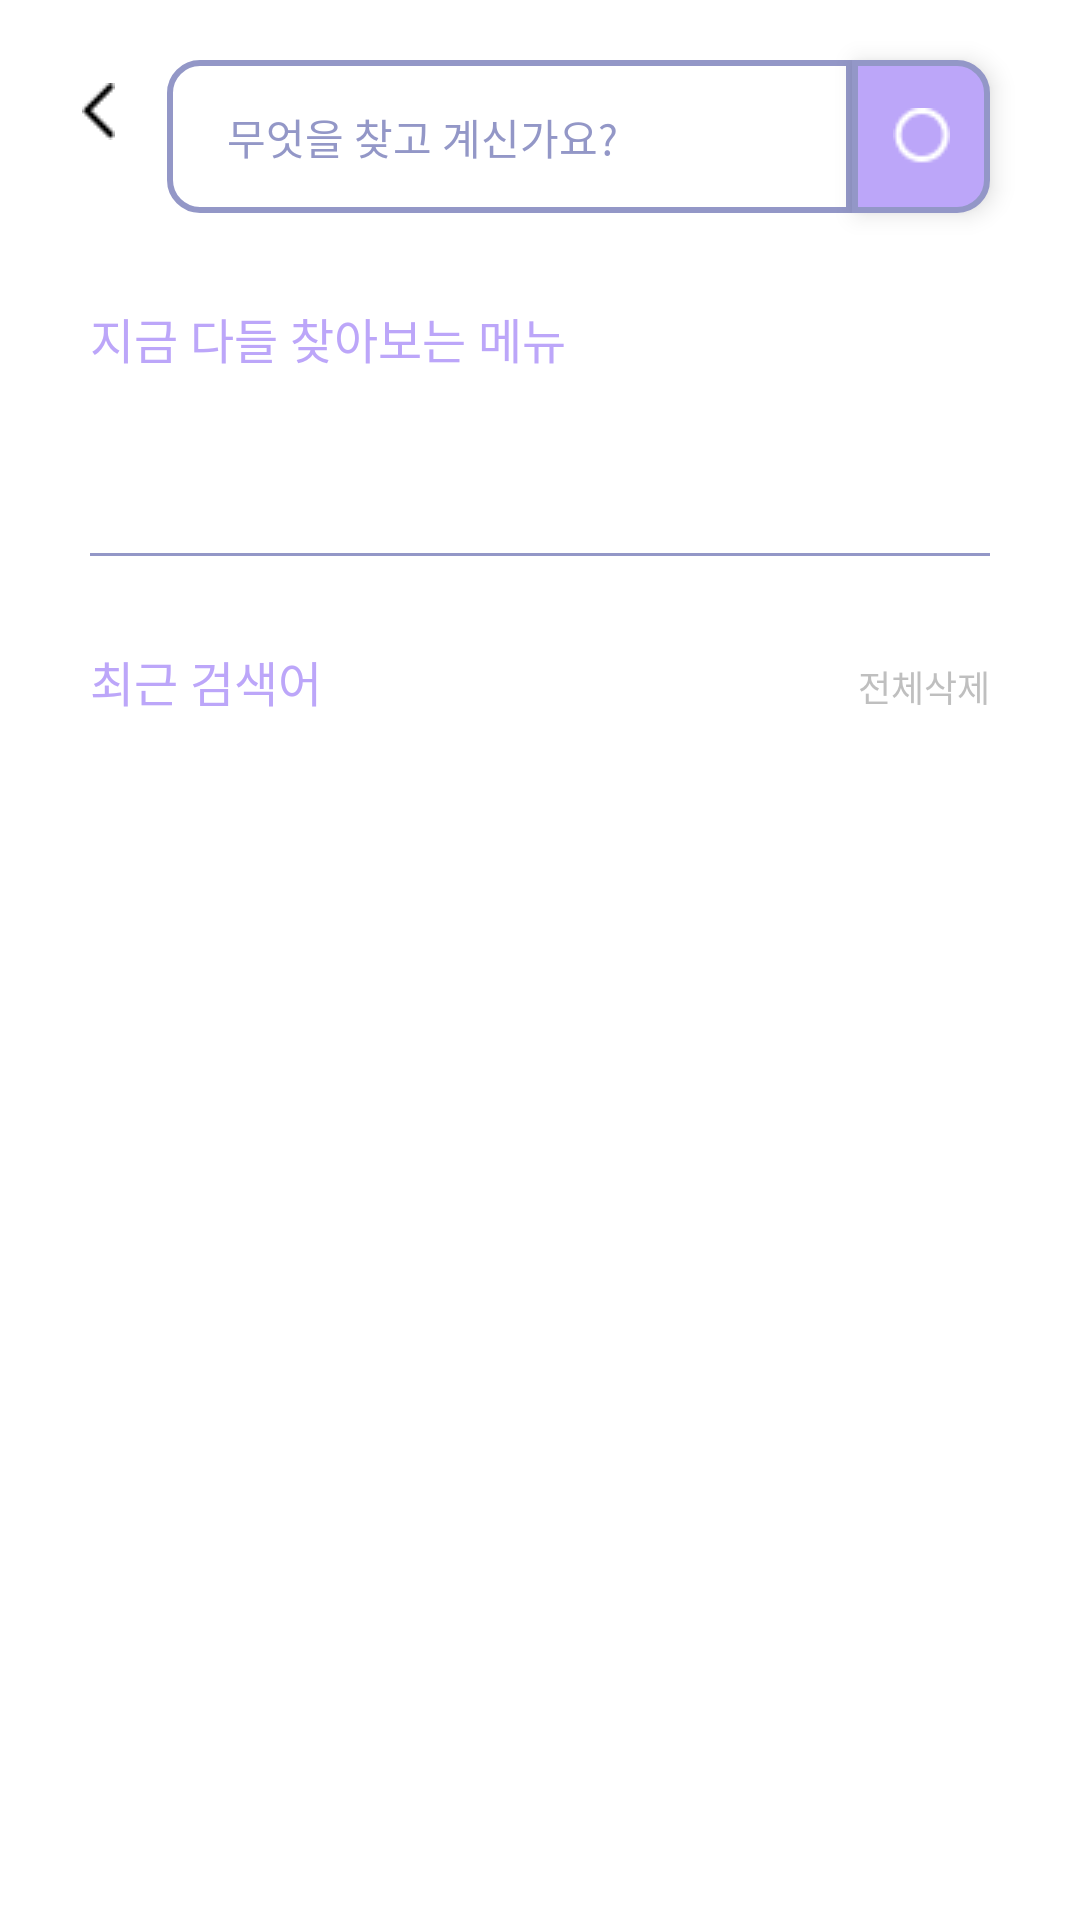

Reconstruct the res/layout file that produces this screen, plus the resources it refers to.
<!-- AndroidManifest.xml: application theme Theme.CrystalSpoon -->
<!-- res/layout/activity_search.xml -->
<?xml version="1.0" encoding="utf-8"?>
<androidx.constraintlayout.widget.ConstraintLayout xmlns:android="http://schemas.android.com/apk/res/android"
    xmlns:app="http://schemas.android.com/apk/res-auto"
    xmlns:tools="http://schemas.android.com/tools"
    android:layout_width="match_parent"
    android:layout_height="match_parent"
    tools:context=".SearchActivity">

    <LinearLayout
        android:layout_width="match_parent"
        android:layout_height="match_parent"
        android:orientation="vertical"
        app:layout_constraintBottom_toBottomOf="parent"
        app:layout_constraintEnd_toEndOf="parent"
        app:layout_constraintStart_toStartOf="parent"
        app:layout_constraintTop_toTopOf="parent">

        <LinearLayout
            android:layout_width="match_parent"
            android:layout_height="wrap_content"
            android:orientation="horizontal">

            <ImageButton
                android:id="@+id/sear_btn_back"
                android:layout_width="0dp"
                android:layout_weight="1"
                android:layout_height="54dp"
                android:layout_marginLeft="10dp"
                android:layout_marginTop="10dp"
                android:backgroundTint="#FFFFFF"
                app:srcCompat="@drawable/back_icon"
                tools:ignore="SpeakableTextPresentCheck" />

            <EditText
                android:id="@+id/sear_edit_search"
                android:layout_width="0dp"
                android:layout_height="51dp"
                android:layout_marginTop="20dp"
                android:layout_marginBottom="30dp"
                android:layout_weight="5"
                android:background="@drawable/search_edittext_background"
                android:ems="10"
                android:inputType="textPersonName"
                android:paddingLeft="20dp"
                android:text="무엇을 찾고 계신가요?"
                android:textColor="@color/sujung_lilac"
                android:textSize="14dp" />

            <ImageButton
                android:id="@+id/sear_btn_search"
                android:layout_width="0dp"
                android:layout_weight="1"
                android:layout_height="51dp"
                android:layout_marginTop="20dp"
                android:layout_marginRight="30dp"
                android:layout_marginBottom="30dp"
                android:background="@drawable/search_icon_background"
                app:srcCompat="@drawable/search_icon"
                tools:ignore="SpeakableTextPresentCheck"
                android:elevation="5dp"/>
        </LinearLayout>

        <TextView
            android:id="@+id/sear_txt1"
            android:layout_width="match_parent"
            android:layout_height="wrap_content"
            android:layout_marginBottom="30dp"
            android:layout_marginLeft="30dp"
            android:layout_marginRight="30dp"
            android:textSize="16dp"
            android:textColor="#BCA6F9"
            android:text="지금 다들 찾아보는 메뉴" />

        <androidx.recyclerview.widget.RecyclerView
            android:id="@+id/recy_poplar"
            android:layout_width="match_parent"
            android:layout_height="wrap_content"
            app:layoutManager="androidx.recyclerview.widget.GridLayoutManager"
            app:spanCount="2"
            tools:listitem="@layout/listitem_search_popularity" />

        <View
            android:layout_width="match_parent"
            android:layout_height="1dp"
            android:layout_marginStart="30dp"
            android:layout_marginTop="30dp"
            android:layout_marginEnd="30dp"
            android:background="@color/sujung_lilac" />
        <LinearLayout
            android:layout_width="match_parent"
            android:layout_height="wrap_content"
            android:padding="30dp"
            >

            <TextView
                android:id="@+id/sear_txt2"
                android:layout_width="0dp"
                android:layout_weight="1"
                android:layout_height="wrap_content"
                android:textSize="16dp"
                android:textColor="#BCA6F9"
                android:text="최근 검색어" />


            <TextView
                android:id="@+id/sear_txt_delete_all"
                android:layout_width="wrap_content"
                android:layout_height="wrap_content"
                android:layout_gravity=""
                android:gravity="right"
                android:text="전체삭제"
                android:textColor="#83838383"
                android:textSize="12dp" />
        </LinearLayout>

        <androidx.recyclerview.widget.RecyclerView
            android:id="@+id/recy_history"
            android:layout_width="match_parent"
            android:layout_height="wrap_content"
            tools:ignore="SpeakableTextPresentCheck"
            tools:listitem="@layout/listitem_search_history" />

    </LinearLayout>

</androidx.constraintlayout.widget.ConstraintLayout>
<!-- res/layout/listitem_search_popularity.xml (included above) -->
<?xml version="1.0" encoding="utf-8"?>
<LinearLayout xmlns:android="http://schemas.android.com/apk/res/android"
    xmlns:app="http://schemas.android.com/apk/res-auto"
    android:layout_width="match_parent"
    android:layout_height="wrap_content"
    android:gravity="center_vertical"
    android:paddingBottom="10dp"
    android:paddingTop="10dp"
    android:paddingRight="30dp"
    android:paddingLeft="30dp"
    android:orientation="horizontal">

    <TextView
        android:id="@+id/sear_txt_popularity_number"
        android:layout_width="wrap_content"
        android:layout_height="wrap_content"
        android:paddingRight="10dp"
        android:text="1"
        android:textSize="14dp" />

    <TextView
        android:id="@+id/sear_txt_popularity_title"
        android:layout_width="0dp"
        android:layout_height="wrap_content"
        android:layout_weight="1"
        android:text="마라탕"
        android:textSize="14dp" />

    <ImageView
        android:id="@+id/sear_img_updown"
        android:layout_width="wrap_content"
        android:layout_height="wrap_content"
        app:srcCompat="@drawable/up_icon" />
</LinearLayout>
<!-- resources referenced by this layout -->
<resources>
  <color name="sujung_lilac">#FF9397C7</color>
  <!-- drawable back_icon: png bitmap (drawable-v24, 194 bytes) -->
  <!-- drawable search_edittext_background (drawable) -->
  <?xml version="1.0" encoding="utf-8"?>
  <layer-list xmlns:android="http://schemas.android.com/apk/res/android">
      <item>
          <shape>
  
              <stroke
                  android:width="2dp"
                  android:color="@color/sujung_lilac" />
              <corners android:bottomLeftRadius="10dp"
                  android:topLeftRadius="10dp"/>
          </shape>
      </item>
  </layer-list>
  <!-- drawable search_icon: png bitmap (drawable-v24, 339 bytes) -->
  <!-- drawable search_icon_background (drawable) -->
  <?xml version="1.0" encoding="utf-8"?>
  <layer-list xmlns:android="http://schemas.android.com/apk/res/android">
      <item>
          <shape>
              <solid android:color="#BCA6F9" />
              <stroke
                  android:width="2dp"
                  android:color="@color/sujung_lilac" />
              <corners android:bottomRightRadius="10dp"
                  android:topRightRadius="10dp"/>
          </shape>
      </item>
  </layer-list>
  <!-- drawable up_icon: png bitmap (drawable-v24, 302 bytes) -->
  <style name="Theme.CrystalSpoon" parent="Theme.MaterialComponents.DayNight.DarkActionBar">
          <item name="windowNoTitle">true</item>
          
          <item name="colorPrimary">@color/purple_500</item>
          <item name="colorPrimaryVariant">@color/purple_700</item>
          <item name="colorOnPrimary">@color/white</item>
          
          <item name="colorSecondary">@color/teal_200</item>
          <item name="colorSecondaryVariant">@color/teal_700</item>
          <item name="colorOnSecondary">@color/black</item>
          
          <item name="android:statusBarColor" tools:targetApi="l">@color/background</item>
          <item name="android:windowLightStatusBar" tools:targetApi="m">true</item>
          
      </style>
  <color name="purple_500">#FF6200EE</color>
  <color name="purple_700">#FF3700B3</color>
  <color name="white">#FFFFFFFF</color>
  <color name="teal_200">#FF03DAC5</color>
  <color name="teal_700">#FF018786</color>
  <color name="black">#FF000000</color>
  <color name="background">#F7F7FA</color>
</resources>
